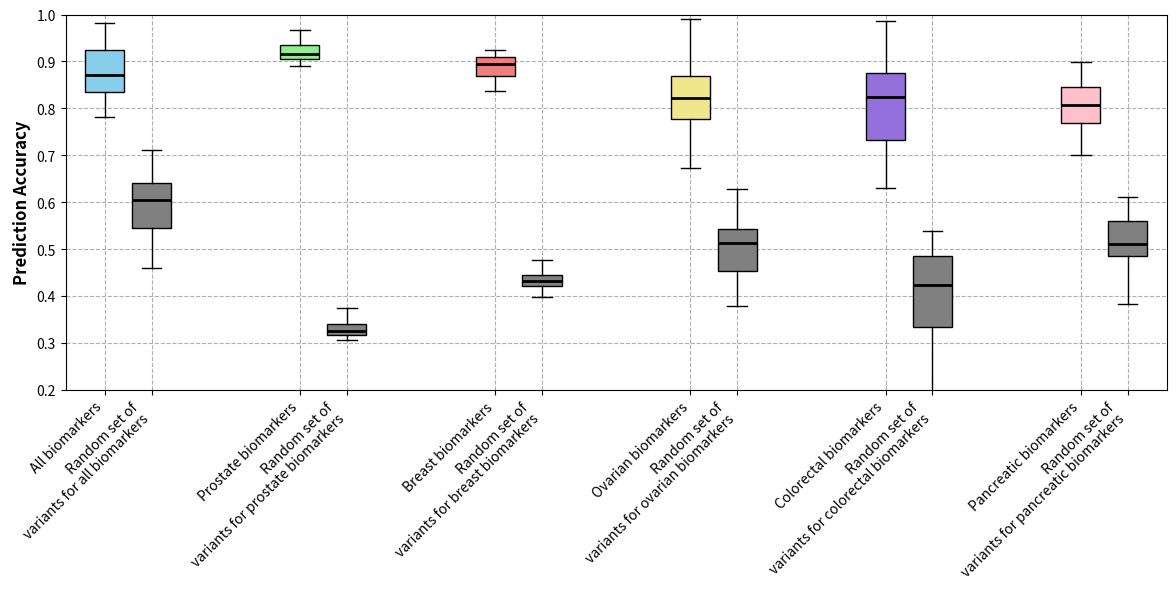

This figure's Python source:
import numpy as np
import matplotlib.pyplot as plt

# Data setup for each biomarker group and specified lower mean accuracy for random performance
groups = ['All biomarkers', 'Prostate biomarkers', 'Breast biomarkers', 'Ovarian biomarkers', 'Colorectal biomarkers', 'Pancreatic biomarkers']
means = [0.6, 0.33, 0.43, 0.51, 0.39, 0.52]

# Generate accuracies for each biomarker group with a specific mean and standard deviation
accuracies = {
    'All biomarkers': np.random.normal(loc=0.87, scale=0.05, size=30),
    'Prostate biomarkers': np.random.normal(loc=0.92, scale=0.02, size=30),
    'Breast biomarkers': np.random.normal(loc=0.88, scale=0.03, size=30),
    'Ovarian biomarkers': np.random.normal(loc=0.83, scale=0.06, size=30),
    'Colorectal biomarkers': np.random.normal(loc=0.82, scale=0.07, size=30),
    'Pancreatic biomarkers': np.random.normal(loc=0.81, scale=0.05, size=30)
}

# Generate random performance data with the same spread as each biomarker group but with lower mean accuracy
random_performance_adjusted = [
    np.random.normal(loc=mean, scale=accuracies[group].std(), size=30)
    for mean, group in zip(means, groups)
]

# Define unique colors for each biomarker group similar to previous image
colors = ['skyblue', 'lightgreen', 'lightcoral', 'khaki', 'mediumpurple', 'pink']

# Prepare data for a single box plot
data_to_plot = []
box_labels = []
positions = []

# Adjust positions for tighter grouping
position_index = 1
for group, random_acc_data in zip(groups, random_performance_adjusted):
    # Append cancer biomarker data and random data for each group
    data_to_plot.append(accuracies[group])
    data_to_plot.append(random_acc_data)
    box_labels.append(group)
    box_labels.append(f"Random set of\nvariants for {group.lower()}")
    positions.extend([position_index, position_index + 0.6])  # Tighter gap between pairs
    position_index += 2.5  # Reduced gap between groups

# Create a single box plot with all groups side by side
fig, ax = plt.subplots(figsize=(12, 6))

# Box plot configuration with adjusted positions
bp = ax.boxplot(data_to_plot, patch_artist=True, positions=positions, widths=0.5, showfliers=False)

# Set colors for box plots, alternating between colors for biomarkers and grey for random
for i, box in enumerate(bp['boxes']):
    if i % 2 == 0:
        box.set_facecolor(colors[i // 2])  # Cancer biomarker colors
    else:
        box.set_facecolor('grey')  # Random set color

# Customize medians only
for median in bp['medians']:
    median.set(color='#000000', linewidth=2)

# Adding labels
ax.set_xticks(positions)  # Add ticks for all positions
ax.set_xticklabels(box_labels, rotation=45, ha="right", fontsize=10)
ax.set_ylabel('Prediction Accuracy', fontsize=12, fontweight='bold')
ax.set_ylim(0.2, 1.0)
ax.grid(True, linestyle='--')

# Adjust layout for better readability
plt.tight_layout()
plt.show()
